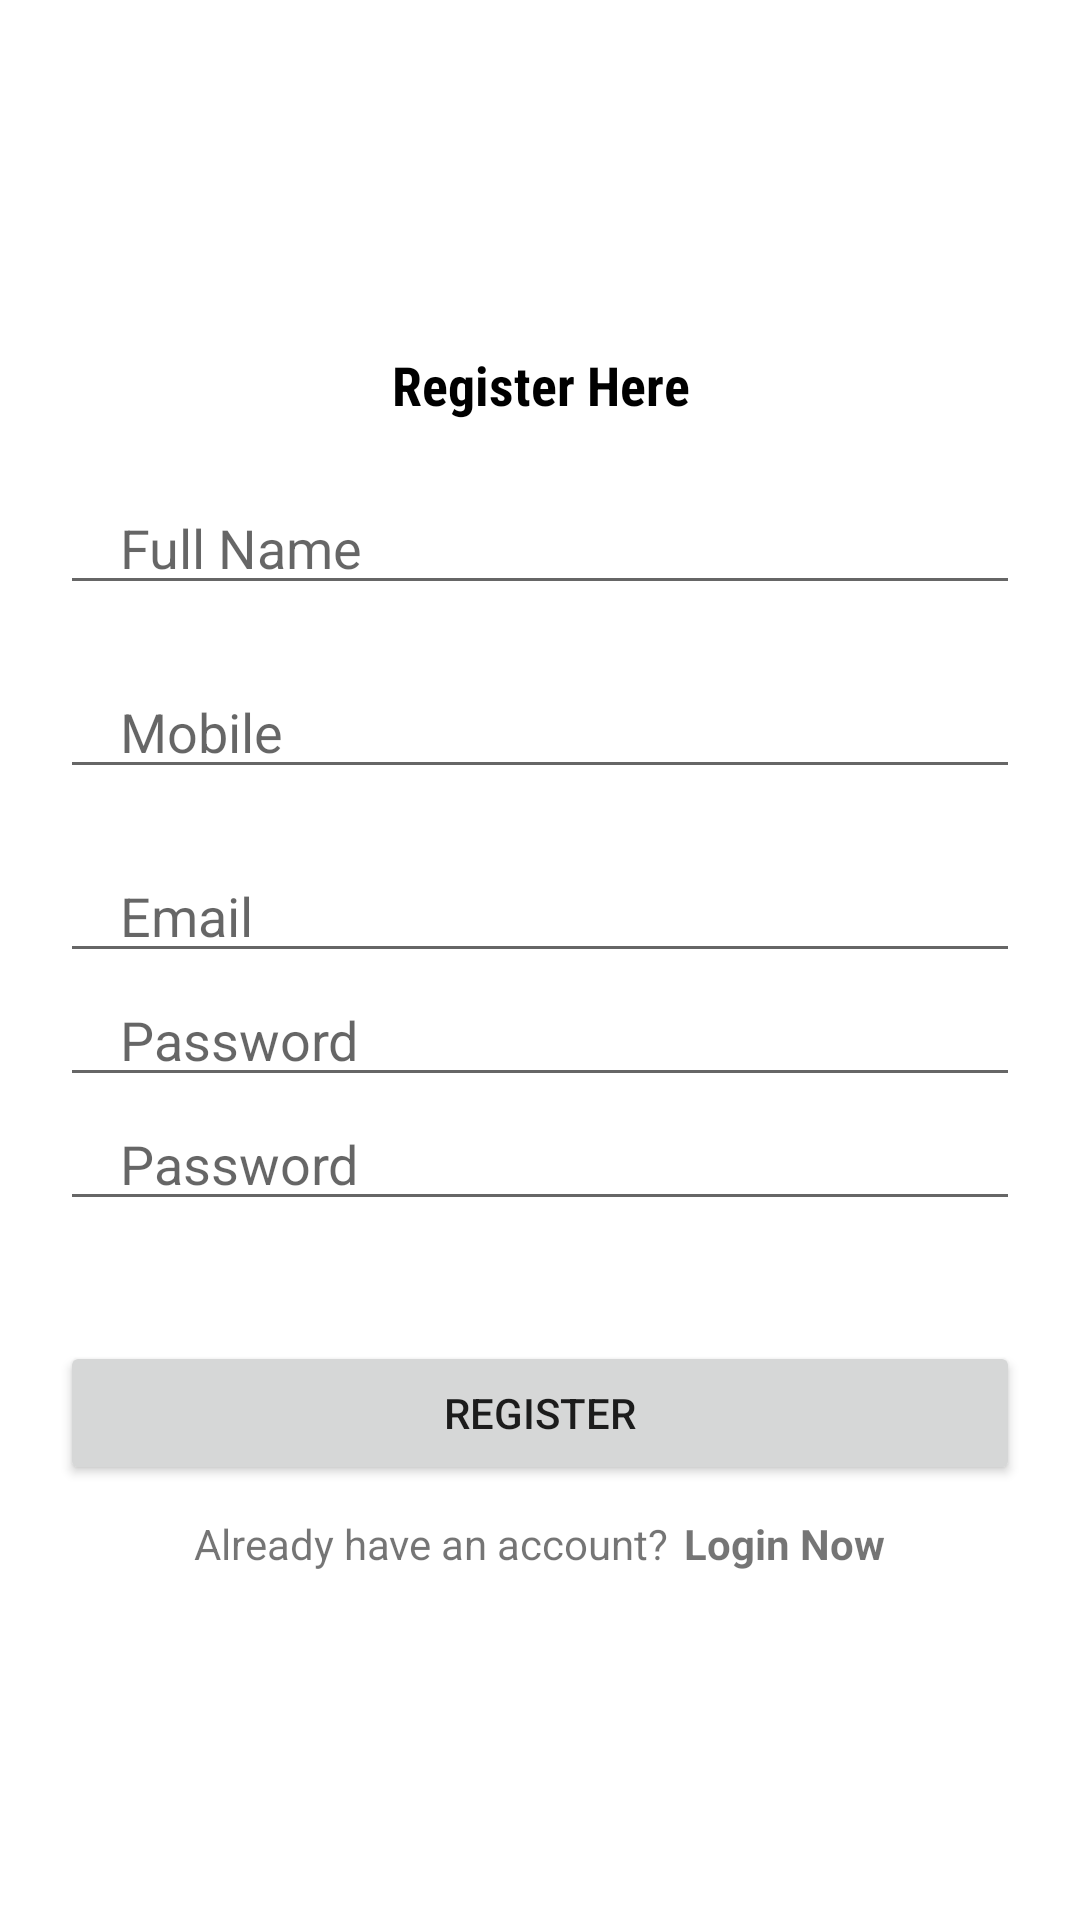

Android layout source for this screen:
<!-- AndroidManifest.xml: application theme Theme.Project3 -->
<!-- res/layout/activity_register.xml -->
<?xml version="1.0" encoding="utf-8"?>
<LinearLayout xmlns:android="http://schemas.android.com/apk/res/android"
    xmlns:app="http://schemas.android.com/apk/res-auto"
    xmlns:tools="http://schemas.android.com/tools"
    android:layout_width="match_parent"
    android:layout_height="match_parent"
    android:orientation="vertical"
    android:gravity="center"
    tools:context=".RegisterActivity">

    <TextView
        android:layout_width="match_parent"
        android:layout_height="wrap_content"
        android:textStyle="bold"
        android:gravity ="center"
        android:textColor="@color/black"
        android:fontFamily="sans-serif-condensed"
        android:textSize="18dp"
        android:text= "Register Here"
        />

    <EditText
        android:layout_marginTop="20dp"
        android:layout_width="match_parent"
        android:layout_height="wrap_content"
        android:inputType="text"
        android:id="@+id/fullname"
        android:hint="Full Name"
        android:maxLines="1"
        android:layout_marginStart="20dp"
        android:layout_marginEnd="20dp"
        android:paddingStart="20dp"
        android:paddingEnd="0dp"/>

    <EditText
        android:layout_marginTop="20dp"
        android:layout_width="match_parent"
        android:layout_height="wrap_content"
        android:inputType="phone"
        android:id="@+id/phone"
        android:hint="Mobile"
        android:maxLines="1"
        android:layout_marginStart="20dp"
        android:layout_marginEnd="20dp"
        android:paddingStart="20dp"
        android:paddingEnd="0dp"/>

    <EditText
        android:layout_marginTop="20dp"
        android:layout_width="match_parent"
        android:layout_height="wrap_content"
        android:inputType="textEmailAddress"
        android:id="@+id/email"
        android:hint="Email"
        android:maxLines="1"
        android:layout_marginStart="20dp"
        android:layout_marginEnd="20dp"
        android:paddingStart="20dp"
        android:paddingEnd="0dp"/>

    <EditText
        android:layout_width="match_parent"
        android:layout_height="wrap_content"
        android:inputType="textPassword"
        android:id="@+id/pasword"
        android:hint="Password"
        android:maxLines="1"
        android:layout_marginStart="20dp"
        android:layout_marginEnd="20dp"
        android:paddingStart="20dp"
        android:paddingEnd="0dp"/>

    <EditText
        android:layout_width="match_parent"
        android:layout_height="wrap_content"
        android:inputType="textPassword"
        android:id="@+id/conPasword"
        android:hint="Password"
        android:maxLines="1"
        android:layout_marginStart="20dp"
        android:layout_marginEnd="20dp"
        android:paddingStart="20dp"
        android:paddingEnd="0dp"/>

    <androidx.appcompat.widget.AppCompatButton
        android:id="@+id/registerBtn"
        android:layout_width="match_parent"
        android:layout_height="wrap_content"
        android:layout_marginStart="20dp"
        android:layout_marginEnd="20dp"
        android:text="Register"
        android:layout_marginTop="40dp" />

    <LinearLayout
        android:layout_width="wrap_content"
        android:layout_height="wrap_content"
        android:orientation="horizontal"
        android:layout_gravity="center"
        android:layout_marginTop="10dp">

        <TextView
            android:layout_width="wrap_content"
            android:layout_height="wrap_content"
            android:text="Already have an account?"/>

        <TextView
            android:layout_marginStart="5dp"
            android:id="@+id/loginNow"
            android:layout_width="wrap_content"
            android:layout_height="wrap_content"
            android:text="Login Now"
            android:textStyle="bold"/>


    </LinearLayout>





</LinearLayout>
<!-- resources referenced by this layout -->
<resources>
  <color name="black">#FF000000</color>
  <style name="Theme.Project3" parent="Theme.MaterialComponents.DayNight.NoActionBar">
          
          <item name="colorPrimary">@color/purple_500</item>
          <item name="colorPrimaryVariant">@color/purple_700</item>
          <item name="colorOnPrimary">@color/white</item>
          
          <item name="colorSecondary">@color/teal_200</item>
          <item name="colorSecondaryVariant">@color/teal_700</item>
          <item name="colorOnSecondary">@color/black</item>
          
          <item name="android:statusBarColor" tools:targetApi="l">?attr/colorPrimaryVariant</item>
          
      </style>
  <color name="purple_500">#FF6200EE</color>
  <color name="purple_700">#FF3700B3</color>
  <color name="white">#FFFFFFFF</color>
  <color name="teal_200">#FF03DAC5</color>
  <color name="teal_700">#FF018786</color>
</resources>
